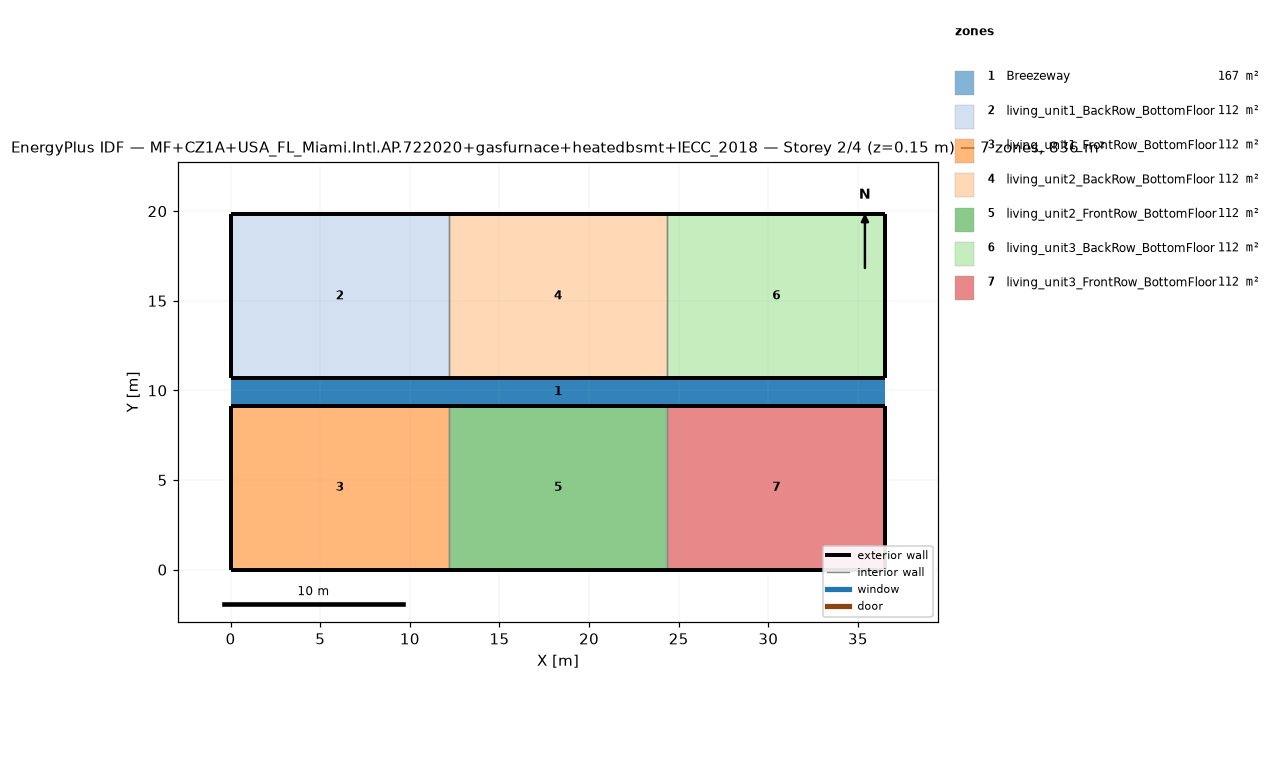
=== STOREY PLAN SPEC (per zone: floor XY polygon, exterior-wall plan segments, windows/doors) ===
zone 1: Breezeway  (167.0 m²)
  floor: (36.54, 9.16) (0.00, 9.16) (0.00, 10.68) (36.54, 10.68)
  floor: (36.54, 9.16) (0.00, 9.16) (0.00, 10.68) (36.54, 10.68)
  floor: (36.54, 9.16) (0.00, 9.16) (0.00, 10.68) (36.54, 10.68)
zone 2: living_unit1_BackRow_BottomFloor  (111.5 m²)
  floor: (12.18, 10.68) (0.00, 10.68) (0.00, 19.84) (12.18, 19.84)
  exterior wall: (0.00, 10.68) – (12.18, 10.68)  [12.2 m]
  exterior wall: (12.18, 19.84) – (0.00, 19.84)  [12.2 m]
  exterior wall: (0.00, 19.84) – (0.00, 10.68)  [9.2 m]
  interior walls: 1
zone 3: living_unit1_FrontRow_BottomFloor  (111.5 m²)
  floor: (12.18, 0.00) (0.00, 0.00) (0.00, 9.16) (12.18, 9.16)
  exterior wall: (0.00, 0.00) – (12.18, 0.00)  [12.2 m]
  exterior wall: (12.18, 9.16) – (0.00, 9.16)  [12.2 m]
  exterior wall: (0.00, 9.16) – (0.00, 0.00)  [9.2 m]
  interior walls: 1
zone 4: living_unit2_BackRow_BottomFloor  (111.5 m²)
  floor: (24.36, 10.68) (12.18, 10.68) (12.18, 19.84) (24.36, 19.84)
  exterior wall: (12.18, 10.68) – (24.36, 10.68)  [12.2 m]
  exterior wall: (24.36, 19.84) – (12.18, 19.84)  [12.2 m]
  interior walls: 2
zone 5: living_unit2_FrontRow_BottomFloor  (111.5 m²)
  floor: (24.36, 0.00) (12.18, 0.00) (12.18, 9.16) (24.36, 9.16)
  exterior wall: (12.18, 0.00) – (24.36, 0.00)  [12.2 m]
  exterior wall: (24.36, 9.16) – (12.18, 9.16)  [12.2 m]
  interior walls: 2
zone 6: living_unit3_BackRow_BottomFloor  (111.5 m²)
  floor: (36.54, 10.68) (24.36, 10.68) (24.36, 19.84) (36.54, 19.84)
  exterior wall: (24.36, 10.68) – (36.54, 10.68)  [12.2 m]
  exterior wall: (36.54, 10.68) – (36.54, 19.84)  [9.2 m]
  exterior wall: (36.54, 19.84) – (24.36, 19.84)  [12.2 m]
  interior walls: 1
zone 7: living_unit3_FrontRow_BottomFloor  (111.5 m²)
  floor: (36.54, 0.00) (24.36, 0.00) (24.36, 9.16) (36.54, 9.16)
  exterior wall: (24.36, 0.00) – (36.54, 0.00)  [12.2 m]
  exterior wall: (36.54, 0.00) – (36.54, 9.16)  [9.2 m]
  exterior wall: (36.54, 9.16) – (24.36, 9.16)  [12.2 m]
  interior walls: 1

=== DERIVED (storey summary) ===
Building: MF+CZ1A+USA_FL_Miami.Intl.AP.722020+gasfurnace+heatedbsmt+IECC_2018
Storey: 2 of 4  (floor level z = 0.15 m)
Storey gross floor area: 836.2 m²
Zones on this storey: 7
  - Breezeway: floor 167.0 m²
  - living_unit1_BackRow_BottomFloor: floor 111.5 m²; exterior wall 33.5 m (86.9 m²); WWR 0.0%
  - living_unit1_FrontRow_BottomFloor: floor 111.5 m²; exterior wall 33.5 m (86.9 m²); WWR 0.0%
  - living_unit2_BackRow_BottomFloor: floor 111.5 m²; exterior wall 24.4 m (63.1 m²); WWR 0.0%
  - living_unit2_FrontRow_BottomFloor: floor 111.5 m²; exterior wall 24.4 m (63.1 m²); WWR 0.0%
  - living_unit3_BackRow_BottomFloor: floor 111.5 m²; exterior wall 33.5 m (86.9 m²); WWR 0.0%
  - living_unit3_FrontRow_BottomFloor: floor 111.5 m²; exterior wall 33.5 m (86.9 m²); WWR 0.0%
Zone adjacency (shared interzone walls):
  - living_unit1_BackRow_BottomFloor ↔ living_unit2_BackRow_BottomFloor
  - living_unit1_FrontRow_BottomFloor ↔ living_unit2_FrontRow_BottomFloor
  - living_unit2_BackRow_BottomFloor ↔ living_unit3_BackRow_BottomFloor
  - living_unit2_FrontRow_BottomFloor ↔ living_unit3_FrontRow_BottomFloor